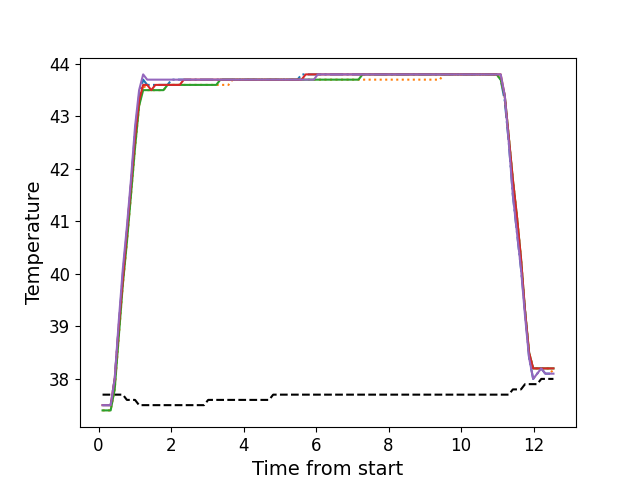

The table this chart was drawn from, first rows:
, times, neutral, z1, z2, z3, z4, z5
0, 0.1086, 37.7, 37.5, 37.4, 37.4, 37.5, 37.5
1, 0.2203, 37.7, 37.5, 37.4, 37.4, 37.5, 37.5
2, 0.3324, 37.7, 37.5, 37.4, 37.4, 37.5, 37.5
3, 0.4441, 37.7, 38.0, 37.8, 37.8, 38.0, 38.0
4, 0.556, 37.7, 39.0, 38.8, 38.8, 39.0, 39.1
5, 0.6687, 37.7, 40.0, 39.8, 39.8, 39.9, 40.1
6, 0.7803, 37.6, 40.8, 40.6, 40.6, 40.8, 40.9
7, 0.8929, 37.6, 41.7, 41.5, 41.5, 41.7, 41.8
8, 1.005, 37.6, 42.7, 42.4, 42.4, 42.6, 42.8
9, 1.117, 37.5, 43.4, 43.2, 43.2, 43.3, 43.5
10, 1.229, 37.5, 43.7, 43.6, 43.5, 43.6, 43.8
11, 1.341, 37.5, 43.6, 43.5, 43.5, 43.6, 43.7
12, 1.453, 37.5, 43.6, 43.5, 43.5, 43.5, 43.7
13, 1.566, 37.5, 43.6, 43.5, 43.5, 43.6, 43.7
14, 1.677, 37.5, 43.6, 43.5, 43.5, 43.6, 43.7
15, 1.79, 37.5, 43.6, 43.5, 43.5, 43.6, 43.7
16, 1.901, 37.5, 43.6, 43.6, 43.6, 43.6, 43.7
17, 2.013, 37.5, 43.7, 43.6, 43.6, 43.6, 43.7
18, 2.125, 37.5, 43.7, 43.6, 43.6, 43.6, 43.7
19, 2.238, 37.5, 43.7, 43.6, 43.6, 43.6, 43.7
20, 2.351, 37.5, 43.7, 43.6, 43.6, 43.7, 43.7
21, 2.461, 37.5, 43.7, 43.6, 43.6, 43.7, 43.7
22, 2.574, 37.5, 43.7, 43.6, 43.6, 43.7, 43.7
23, 2.686, 37.5, 43.7, 43.6, 43.6, 43.7, 43.7
24, 2.798, 37.5, 43.7, 43.6, 43.6, 43.7, 43.7
25, 2.91, 37.5, 43.7, 43.6, 43.6, 43.7, 43.7
26, 3.022, 37.6, 43.7, 43.6, 43.6, 43.7, 43.7
27, 3.134, 37.6, 43.7, 43.6, 43.6, 43.7, 43.7
28, 3.246, 37.6, 43.7, 43.6, 43.6, 43.7, 43.7
29, 3.358, 37.6, 43.7, 43.6, 43.7, 43.7, 43.7
30, 3.47, 37.6, 43.7, 43.6, 43.7, 43.7, 43.7
31, 3.583, 37.6, 43.7, 43.6, 43.7, 43.7, 43.7
32, 3.694, 37.6, 43.7, 43.7, 43.7, 43.7, 43.7
33, 3.807, 37.6, 43.7, 43.7, 43.7, 43.7, 43.7
34, 3.918, 37.6, 43.7, 43.7, 43.7, 43.7, 43.7
35, 4.031, 37.6, 43.7, 43.7, 43.7, 43.7, 43.7
36, 4.143, 37.6, 43.7, 43.7, 43.7, 43.7, 43.7
37, 4.254, 37.6, 43.7, 43.7, 43.7, 43.7, 43.7
38, 4.366, 37.6, 43.7, 43.7, 43.7, 43.7, 43.7
39, 4.479, 37.6, 43.7, 43.7, 43.7, 43.7, 43.7
40, 4.591, 37.6, 43.7, 43.7, 43.7, 43.7, 43.7
41, 4.703, 37.6, 43.7, 43.7, 43.7, 43.7, 43.7
42, 4.815, 37.7, 43.7, 43.7, 43.7, 43.7, 43.7
43, 4.928, 37.7, 43.7, 43.7, 43.7, 43.7, 43.7
44, 5.039, 37.7, 43.7, 43.7, 43.7, 43.7, 43.7
45, 5.151, 37.7, 43.7, 43.7, 43.7, 43.7, 43.7
46, 5.263, 37.7, 43.7, 43.7, 43.7, 43.7, 43.7
47, 5.375, 37.7, 43.7, 43.7, 43.7, 43.7, 43.7
48, 5.488, 37.7, 43.7, 43.7, 43.7, 43.7, 43.7
49, 5.599, 37.7, 43.8, 43.7, 43.7, 43.7, 43.7
50, 5.712, 37.7, 43.8, 43.7, 43.7, 43.8, 43.7
51, 5.823, 37.7, 43.8, 43.7, 43.7, 43.8, 43.7
52, 5.936, 37.7, 43.8, 43.7, 43.7, 43.8, 43.7
53, 6.047, 37.7, 43.8, 43.7, 43.7, 43.8, 43.8
54, 6.159, 37.7, 43.8, 43.7, 43.7, 43.8, 43.8
55, 6.272, 37.7, 43.8, 43.7, 43.7, 43.8, 43.8
56, 6.385, 37.7, 43.8, 43.7, 43.7, 43.8, 43.8
57, 6.496, 37.7, 43.8, 43.7, 43.7, 43.8, 43.8
58, 6.608, 37.7, 43.8, 43.7, 43.7, 43.8, 43.8
59, 6.721, 37.7, 43.8, 43.7, 43.7, 43.8, 43.8
... 52 more rows
